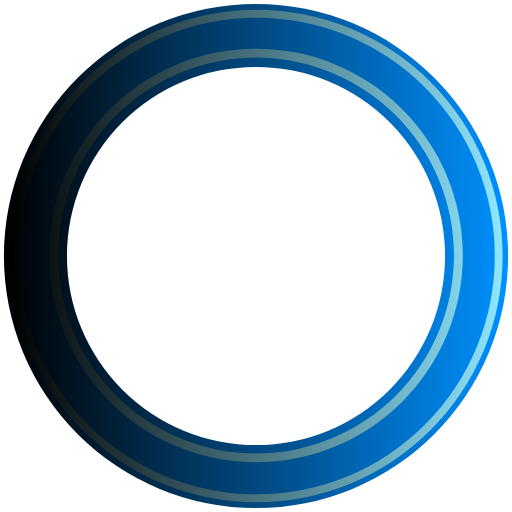
t = 0.00 s
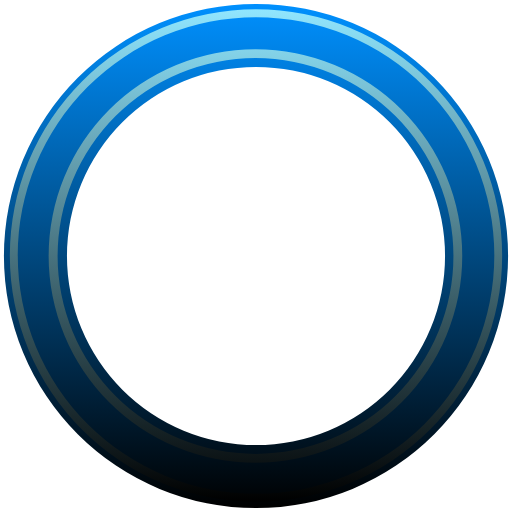
t = 0.45 s
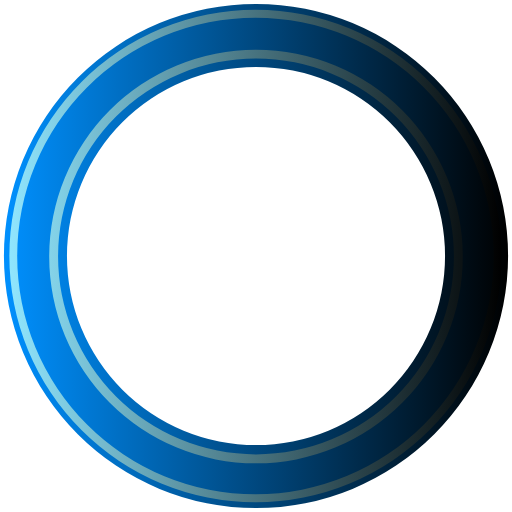
t = 0.90 s
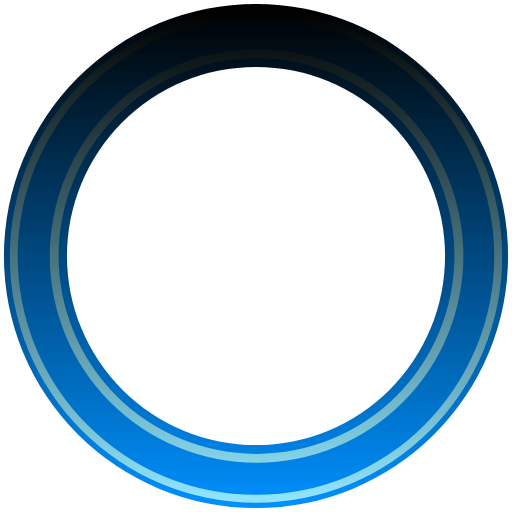
t = 1.35 s

The animated SVG that drew these frames (rendered in a browser with its animation timeline set to each time). Animation: 1 SMIL element (animateTransform=1); one cycle of 1.80 s, repeats indefinitely.

<?xml version="1.0" encoding="UTF-8" standalone="no"?><svg xmlns:svg="http://www.w3.org/2000/svg" xmlns="http://www.w3.org/2000/svg" xmlns:xlink="http://www.w3.org/1999/xlink" version="1.0" width="128px" height="128px" viewBox="0 0 128 128" xml:space="preserve"><g><linearGradient id="linear-gradient"><stop offset="0%" stop-color="#000"/><stop offset="100%" stop-color="#0090fe"/></linearGradient><linearGradient id="linear-gradient2"><stop offset="0%" stop-color="#000"/><stop offset="100%" stop-color="#90e6fe"/></linearGradient><path d="M64 .98A63.02 63.02 0 1 1 .98 64 63.02 63.02 0 0 1 64 .98zm0 15.76A47.26 47.26 0 1 1 16.74 64 47.26 47.26 0 0 1 64 16.74z" fill-rule="evenodd" fill="url(#linear-gradient)"/><path d="M64.12 125.54A61.54 61.54 0 1 1 125.66 64a61.54 61.54 0 0 1-61.54 61.54zm0-121.1A59.57 59.57 0 1 0 123.7 64 59.57 59.57 0 0 0 64.1 4.43zM64 115.56a51.7 51.7 0 1 1 51.7-51.7 51.7 51.7 0 0 1-51.7 51.7zM64 14.4a49.48 49.48 0 1 0 49.48 49.48A49.48 49.48 0 0 0 64 14.4z" fill-rule="evenodd" fill="url(#linear-gradient2)"/><animateTransform attributeName="transform" type="rotate" from="360 64 64" to="0 64 64" dur="1800ms" repeatCount="indefinite"></animateTransform></g></svg>